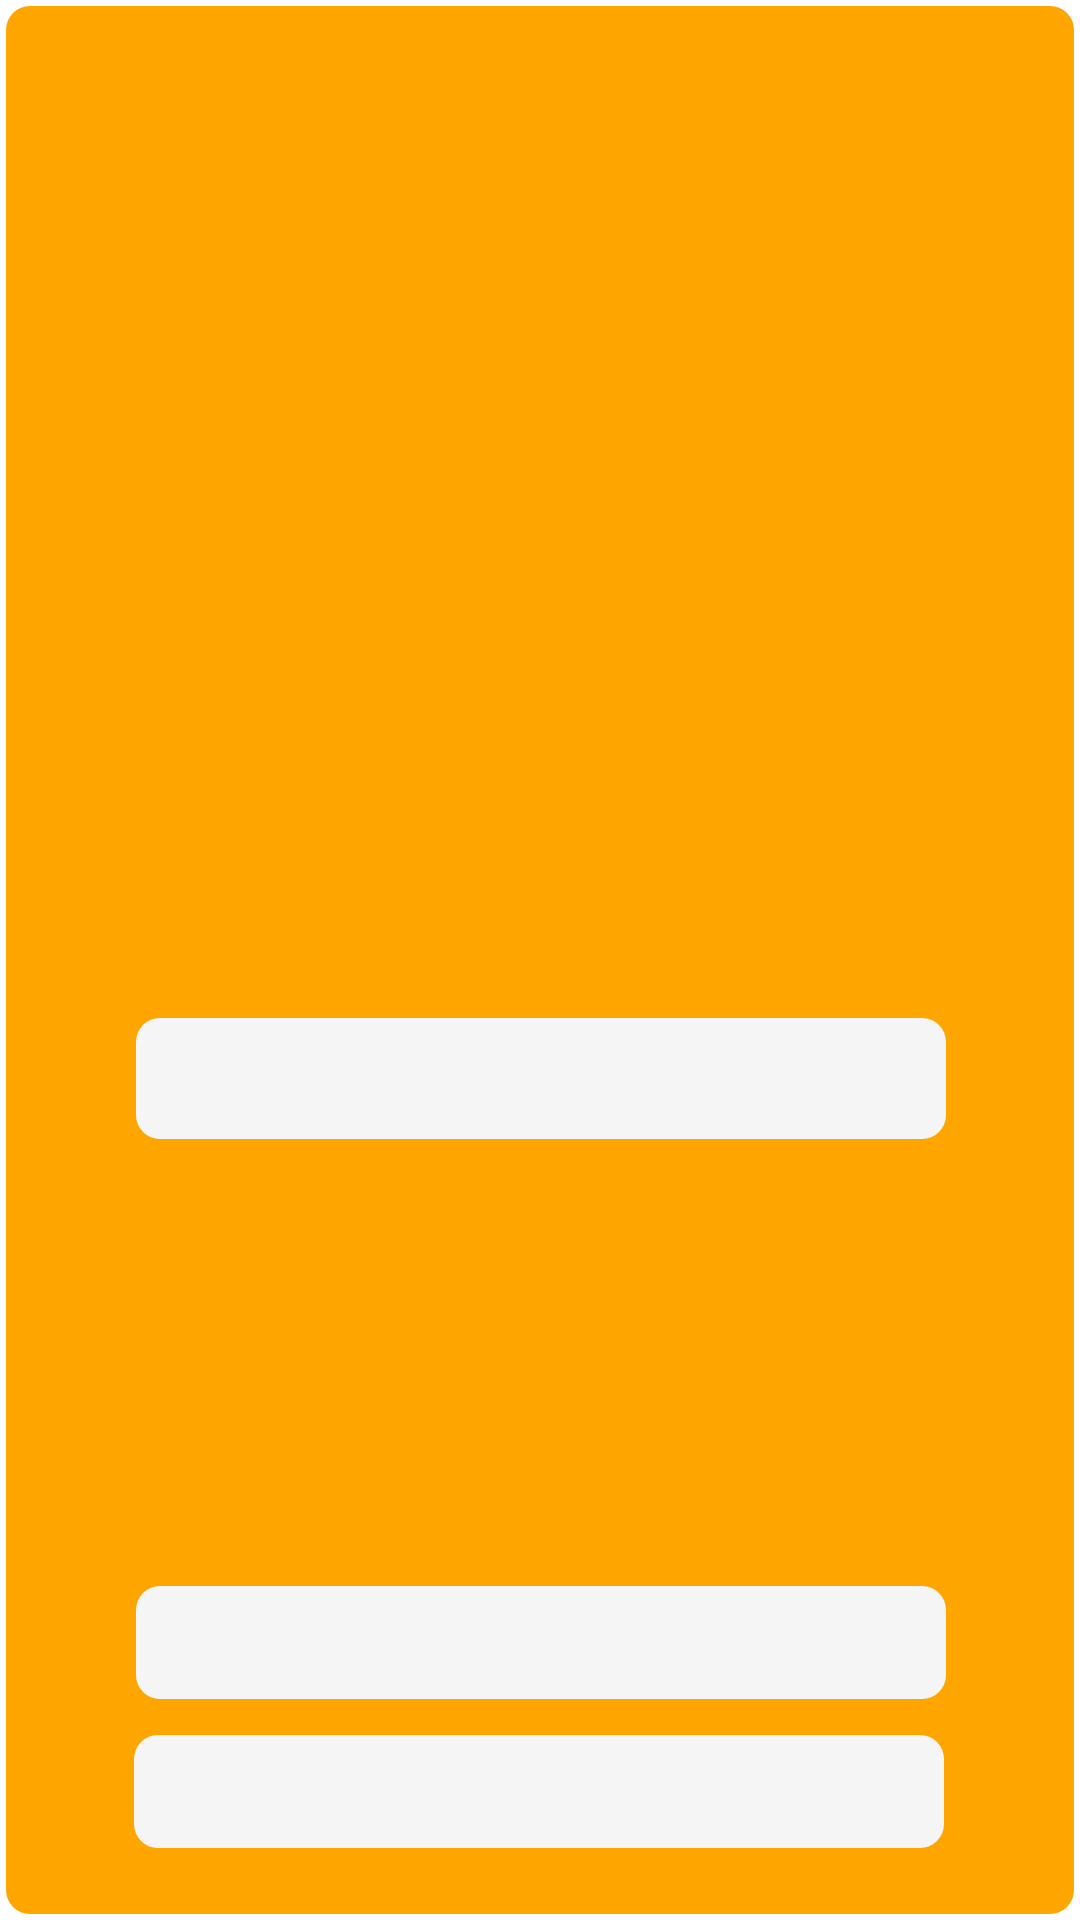

The Android layout XML behind this screen, and the referenced resources:
<!-- AndroidManifest.xml: application theme Theme.InmobiliariaLaboratorio3 -->
<!-- res/layout/card_pago.xml -->
<?xml version="1.0" encoding="utf-8"?>
<androidx.constraintlayout.widget.ConstraintLayout xmlns:android="http://schemas.android.com/apk/res/android"
    xmlns:app="http://schemas.android.com/apk/res-auto"
    xmlns:tools="http://schemas.android.com/tools"
    android:layout_width="match_parent"
    android:layout_height="180dp"
    android:background="@drawable/text_border_blanco">

    <EditText
        android:id="@+id/etPagoNro"
        android:layout_width="270dp"
        android:layout_height="wrap_content"
        android:background="@drawable/fondogrisclaro"
        android:ems="10"
        android:inputType="text"
        android:textColor="@android:color/holo_orange_dark"
        android:editable="false"
        android:focusable="false"
        app:layout_constraintBottom_toTopOf="@+id/etPagoMonto"
        app:layout_constraintEnd_toEndOf="parent"
        app:layout_constraintHorizontal_bias="0.503"
        app:layout_constraintStart_toStartOf="parent"
        app:layout_constraintTop_toTopOf="parent"
        app:layout_constraintVertical_bias="0.695" />

    <EditText
        android:id="@+id/etPagoMonto"
        android:layout_width="270dp"
        android:layout_height="wrap_content"
        android:layout_marginBottom="12dp"
        android:background="@drawable/fondogrisclaro"
        android:ems="10"
        android:inputType="text"
        android:textColor="@android:color/holo_orange_dark"
        android:textSize="16sp"
        android:editable="false"
        android:focusable="false"
        app:layout_constraintBottom_toTopOf="@+id/etPagoFechaPago"
        app:layout_constraintEnd_toEndOf="parent"
        app:layout_constraintHorizontal_bias="0.503"
        app:layout_constraintStart_toStartOf="parent" />

    <EditText
        android:id="@+id/etPagoFechaPago"
        android:layout_width="270dp"
        android:layout_height="wrap_content"
        android:layout_marginBottom="24dp"
        android:background="@drawable/fondogrisclaro"
        android:ems="10"
        android:inputType="text"
        android:textColor="@android:color/holo_orange_dark"
        android:textSize="16sp"
        android:editable="false"
        android:focusable="false"
        app:layout_constraintBottom_toBottomOf="parent"
        app:layout_constraintEnd_toEndOf="parent"
        app:layout_constraintHorizontal_bias="0.496"
        app:layout_constraintStart_toStartOf="parent" />

</androidx.constraintlayout.widget.ConstraintLayout>
<!-- resources referenced by this layout -->
<resources>
  <!-- drawable fondogrisclaro (drawable) -->
  <?xml version="1.0" encoding="utf-8"?>
  <shape xmlns:android="http://schemas.android.com/apk/res/android">
      <solid android:color="#F5F5F5"/> 
      <corners android:radius="8dp"/> 
  
      <padding
          android:left="16dp"
          android:right="16dp"
          android:top="8dp"
          android:bottom="8dp"/> 
  </shape>
  <!-- drawable text_border_blanco (drawable) -->
  <?xml version="1.0" encoding="utf-8"?>
  <layer-list xmlns:android="http://schemas.android.com/apk/res/android">
      
      <item>
          <shape android:shape="rectangle">
              <solid android:color="@android:color/white"/> 
              <corners android:radius="8dp"/> 
          </shape>
      </item>
  
      
      <item android:left="2dp" android:right="2dp" android:top="2dp" android:bottom="2dp">
          <shape android:shape="rectangle">
              <solid android:color="#FFA500"/> 
              <corners android:radius="8dp"/> 
          </shape>
      </item>
  </layer-list>
  <style name="Theme.InmobiliariaLaboratorio3" parent="Theme.MaterialComponents.DayNight.DarkActionBar">
          
          <item name="colorPrimary">@color/purple_500</item>
          <item name="colorPrimaryVariant">@color/purple_700</item>
          <item name="colorOnPrimary">@color/white</item>
          
          <item name="colorSecondary">@color/teal_200</item>
          <item name="colorSecondaryVariant">@color/teal_700</item>
          <item name="colorOnSecondary">@color/black</item>
          
          <item name="android:statusBarColor">?attr/colorPrimaryVariant</item>
          
      </style>
  <!-- not gathered from this repository: default colours our renderer supplied (Android Studio template values) -->
  <color name="purple_500">#FF6200EE</color>
  <color name="purple_700">#FF3700B3</color>
  <color name="teal_200">#FF03DAC5</color>
  <color name="teal_700">#FF018786</color>
  <color name="black">#FF000000</color>
  <color name="white">#FFFFFFFF</color>
</resources>
